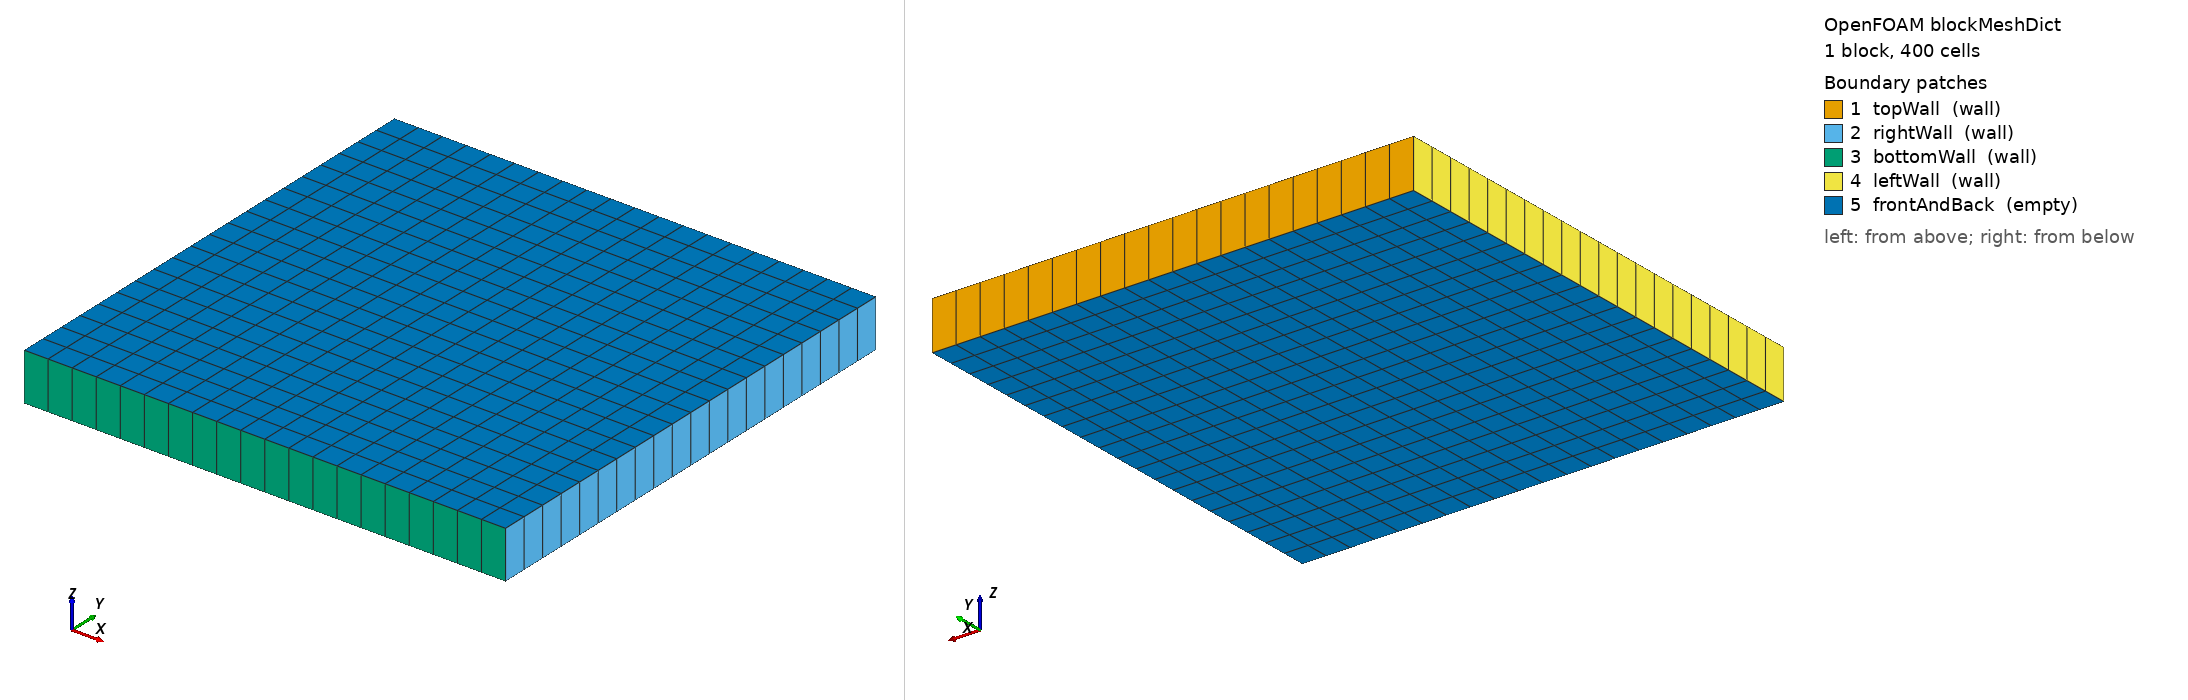

OpenFOAM case: the mesh blockMesh builds from blockMeshDict, 1 block(s), 400 cells. Boundary patches (legend numbers): 1 topWall (wall), 2 rightWall (wall), 3 bottomWall (wall), 4 leftWall (wall), 5 frontAndBack (empty). Left view from above one corner, right view from below the opposite corner. Boundary conditions: 1 field file(s) under 0/; 0 of 5 drawn patches have an entry in a shipped field file.

=== system/blockMeshDict ===
/*--------------------------------*- C++ -*----------------------------------*\
| =========                 |                                                 |
| \\      /  F ield         | OpenFOAM: The Open Source CFD Toolbox           |
|  \\    /   O peration     | Version:  2512                                  |
|   \\  /    A nd           | Website:  www.openfoam.com                      |
|    \\/     M anipulation  |                                                 |
\*---------------------------------------------------------------------------*/
FoamFile
{
    version     2.0;
    format      ascii;
    class       dictionary;
    object      blockMeshDict;
}
// * * * * * * * * * * * * * * * * * * * * * * * * * * * * * * * * * * * * * //

scale   0.1;

vertices
(
    (0 0 0)
    (1 0 0)
    (1 1 0)
    (0 1 0)
    (0 0 0.1)
    (1 0 0.1)
    (1 1 0.1)
    (0 1 0.1)
);

blocks
(
    hex (0 1 2 3 4 5 6 7) (20 20 1) simpleGrading (1 1 1)
);

edges
(
);

boundary
(
    topWall
    {
        type wall;
        faces
        (
            (3 7 6 2)
        );
    }
    rightWall
    {
        type wall;
        faces
        (
            (2 6 5 1)
        );
    }
    bottomWall
    {
        type wall;
        faces
        (
            (1 5 4 0)
        );
    }
    leftWall
    {
        type wall;
        faces
        (
            (0 4 7 3)
        );
    }
    frontAndBack
    {
        type empty;
        faces
        (
            (0 3 2 1)
            (4 5 6 7)
        );
    }
);

// ************************************************************************* //
